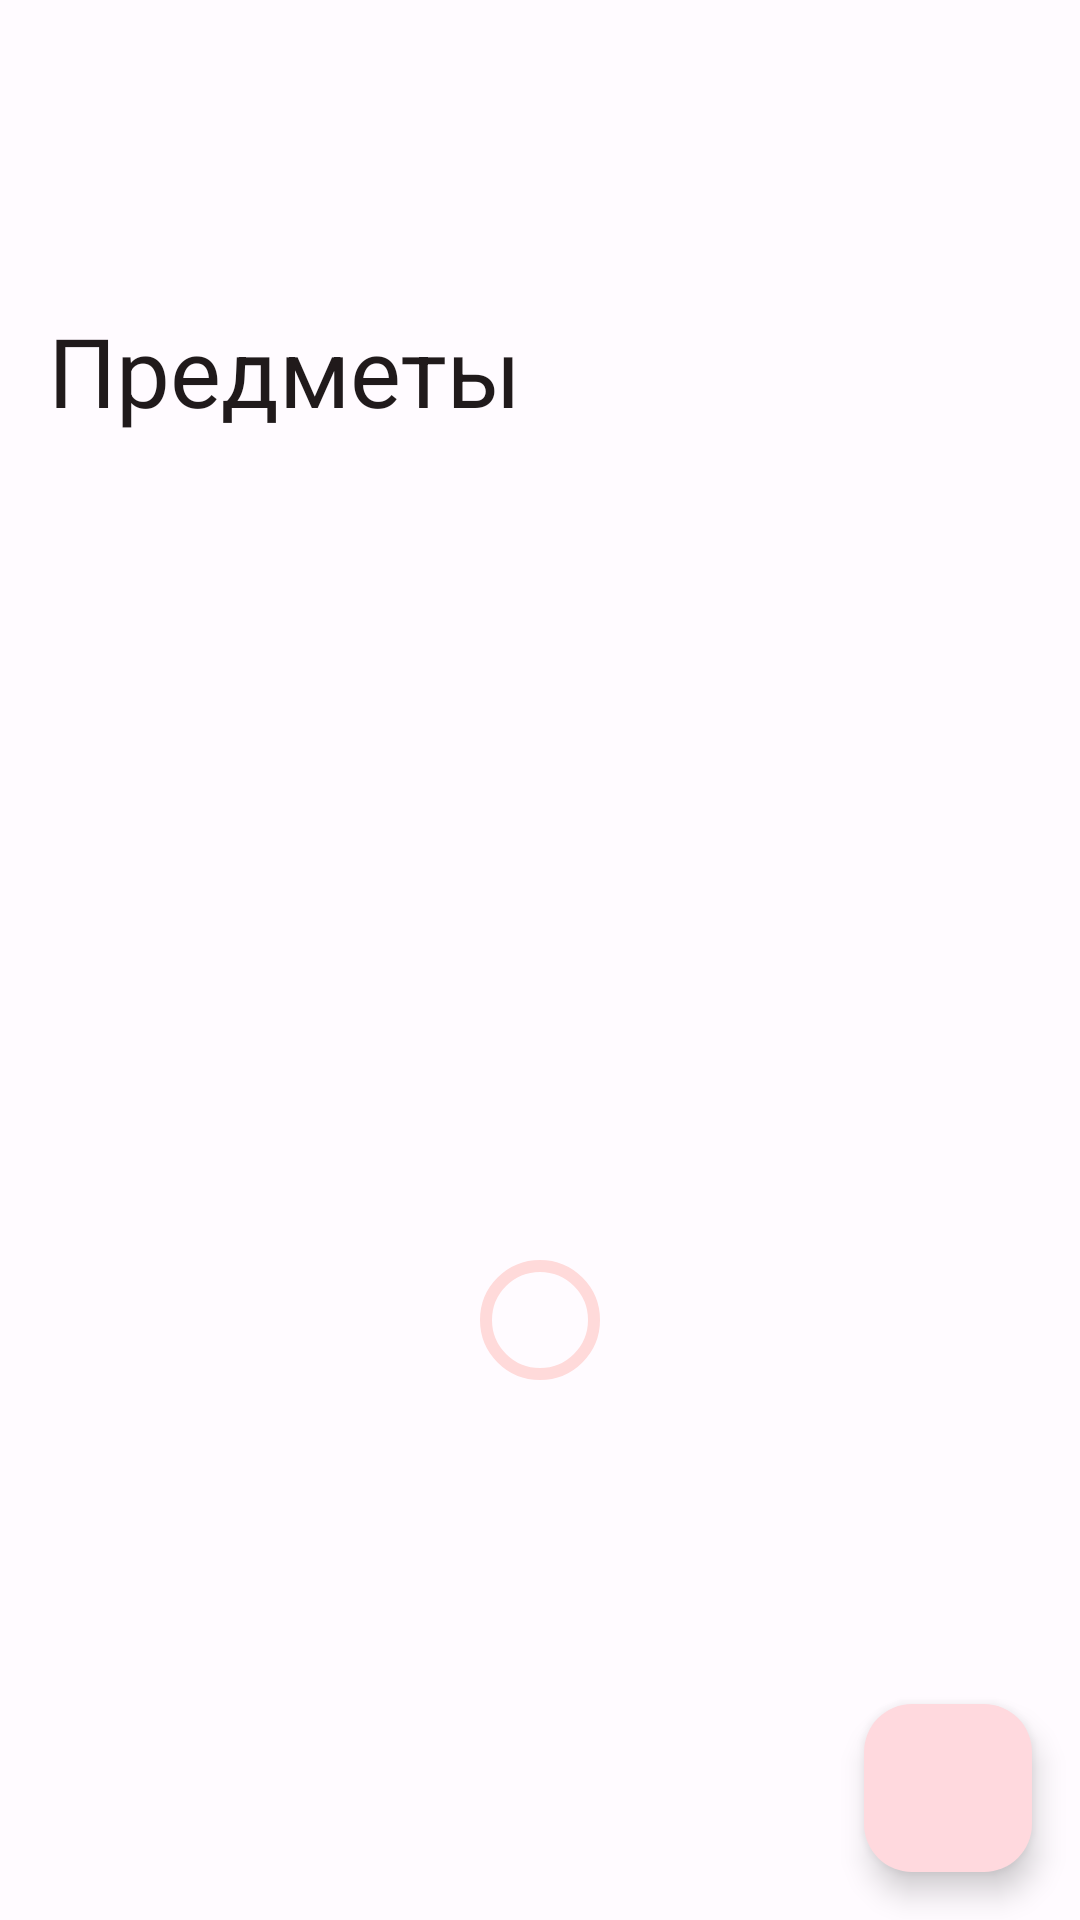

This screen was rendered from an Android layout file. Write that file and the resources it references.
<!-- AndroidManifest.xml: application theme Theme.TeacherHelper -->
<!-- res/layout/fragment_subject_list.xml -->
<?xml version="1.0" encoding="utf-8"?>
<androidx.coordinatorlayout.widget.CoordinatorLayout xmlns:android="http://schemas.android.com/apk/res/android"
    xmlns:app="http://schemas.android.com/apk/res-auto"
    xmlns:tools="http://schemas.android.com/tools"
    android:layout_width="match_parent"
    android:layout_height="match_parent"
    tools:context=".presentation.subjects.SubjectListFragment">

    <com.google.android.material.appbar.AppBarLayout
        android:id="@+id/app_bar_layout"
        android:layout_width="match_parent"
        android:layout_height="wrap_content"
        android:fitsSystemWindows="true">

        <com.google.android.material.appbar.CollapsingToolbarLayout
            android:id="@+id/collapsing_toolbar"
            style="?attr/collapsingToolbarLayoutLargeStyle"
            android:layout_width="match_parent"
            android:layout_height="?attr/collapsingToolbarLayoutLargeSize"
            app:expandedTitleGravity="bottom"
            app:expandedTitleTextAppearance="@style/TextAppearance.Material3.HeadlineLarge"
            app:layout_scrollFlags="scroll|exitUntilCollapsed|snap"
            app:title="@string/subject_list_headline">

            <com.google.android.material.appbar.MaterialToolbar
                android:id="@+id/top_app_bar"
                android:layout_width="match_parent"
                android:layout_height="?attr/actionBarSize"
                android:elevation="0dp"
                app:layout_collapseMode="pin" />

        </com.google.android.material.appbar.CollapsingToolbarLayout>

    </com.google.android.material.appbar.AppBarLayout>

    <androidx.recyclerview.widget.RecyclerView
        android:id="@+id/subject_list"
        android:layout_width="match_parent"
        android:layout_height="match_parent"
        app:layoutManager="androidx.recyclerview.widget.LinearLayoutManager"
        app:layout_behavior="com.google.android.material.appbar.AppBarLayout$ScrollingViewBehavior" />

    <TextView
        android:id="@+id/empty_list_label"
        android:layout_width="wrap_content"
        android:layout_height="wrap_content"
        android:orientation="vertical"
        android:text="@string/no_subjects_label"
        android:textAppearance="?attr/textAppearanceLabelLarge"
        android:textColor="?colorOnSurface"
        android:visibility="gone"
        tools:ignore="VisualLintOverlap" />

    <com.google.android.material.progressindicator.CircularProgressIndicator
        android:id="@+id/progress_circular"
        android:layout_width="wrap_content"
        android:layout_height="wrap_content"
        android:visibility="visible"
        app:layout_anchor="@id/subject_list"
        app:layout_anchorGravity="center" />

    <com.google.android.material.floatingactionbutton.FloatingActionButton
        android:id="@+id/add_button"
        android:layout_width="wrap_content"
        android:layout_height="wrap_content"
        android:layout_gravity="bottom|end"
        android:layout_margin="@dimen/fab_margin"
        android:contentDescription="@string/cd_add_button"
        android:src="@drawable/ic_add_24" />

</androidx.coordinatorlayout.widget.CoordinatorLayout>
<!-- resources referenced by this layout -->
<resources>
  <dimen name="fab_margin">16dp</dimen>
  <string name="cd_add_button">Добавить</string>
  <string name="no_subjects_label">Пусто</string>
  <string name="subject_list_headline">Предметы</string>
  <style name="Theme.TeacherHelper" parent="Base.Theme.TeacherHelper" />
  <color name="md_theme_light_primary">#9A4056</color>
  <color name="md_theme_light_onPrimary">#FFFFFF</color>
  <color name="md_theme_light_primaryContainer">#FFD9DE</color>
  <color name="md_theme_light_onPrimaryContainer">#3F0016</color>
  <color name="md_theme_light_secondary">#A93342</color>
  <color name="md_theme_light_onSecondary">#FFFFFF</color>
  <color name="md_theme_light_secondaryContainer">#FFDADA</color>
  <color name="md_theme_light_onSecondaryContainer">#40000C</color>
  <color name="md_theme_light_tertiary">#9C423B</color>
  <color name="md_theme_light_onTertiary">#FFFFFF</color>
  <color name="md_theme_light_tertiaryContainer">#FFDAD6</color>
  <color name="md_theme_light_onTertiaryContainer">#410003</color>
  <color name="md_theme_light_error">#BA1A1A</color>
  <color name="md_theme_light_errorContainer">#FFDAD6</color>
  <color name="md_theme_light_onError">#FFFFFF</color>
  <color name="md_theme_light_onErrorContainer">#410002</color>
  <color name="md_theme_light_background">#FFFBFF</color>
  <color name="md_theme_light_onBackground">#201A1B</color>
  <color name="md_theme_light_surface">#FFFBFF</color>
  <color name="md_theme_light_onSurface">#201A1B</color>
  <color name="md_theme_light_surfaceVariant">#F3DDE0</color>
  <color name="md_theme_light_onSurfaceVariant">#524345</color>
  <color name="md_theme_light_outline">#847375</color>
  <color name="md_theme_light_inverseOnSurface">#FAEEEE</color>
  <color name="md_theme_light_inverseSurface">#362F2F</color>
  <color name="md_theme_light_inversePrimary">#FFB2BF</color>
</resources>
